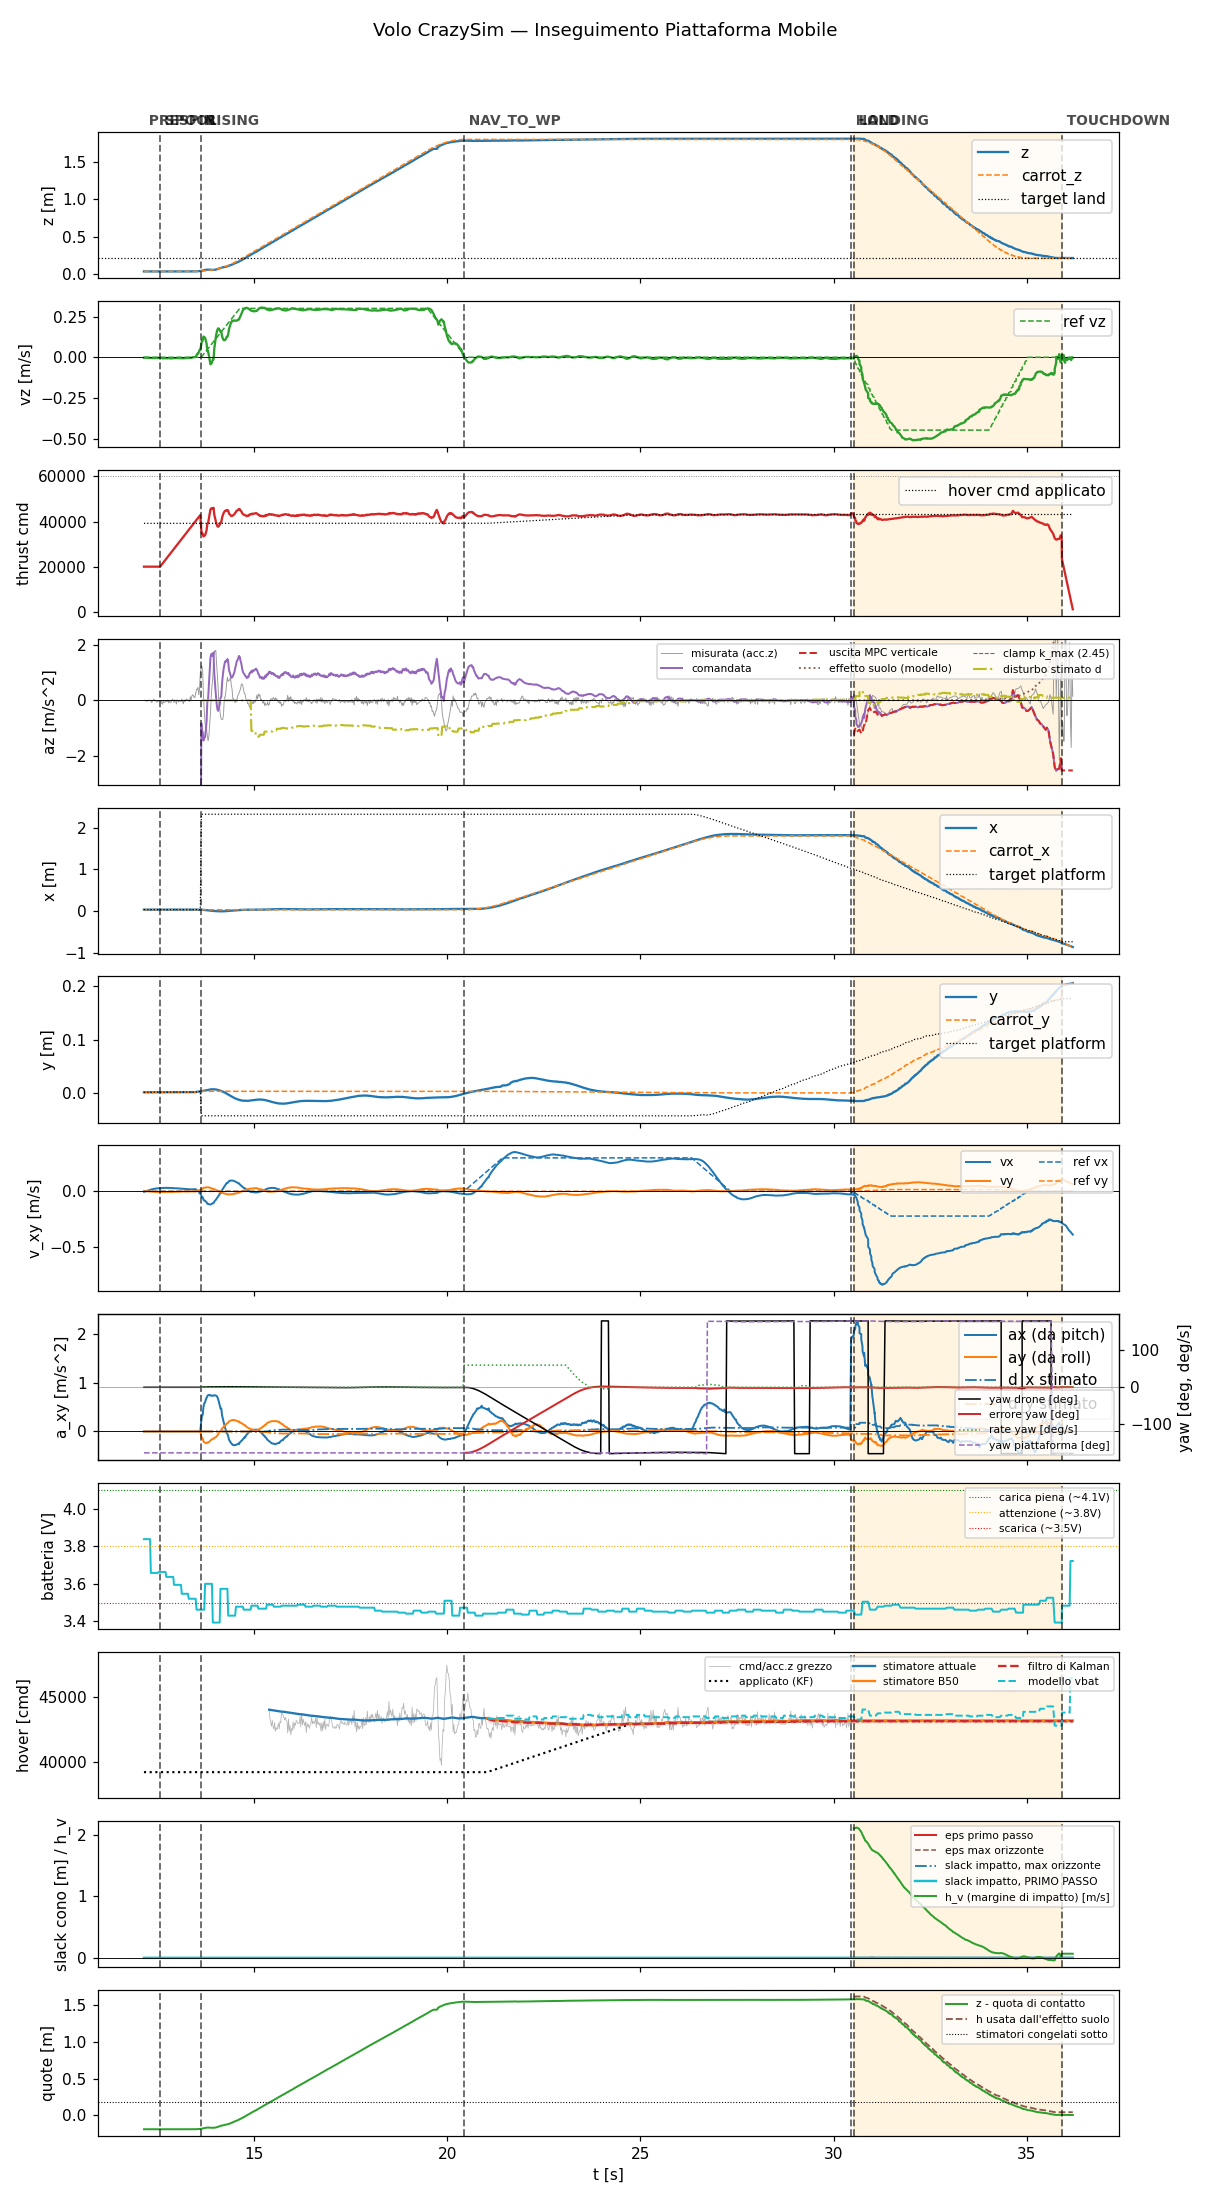

Values plotted in this chart, from the file beside it:
t, state, mode, x, y, z, vx, vy, vz, carrot_x, carrot_y, carrot_z, force, cmd, az, roll, pitch, solve_ms, ref_vx, ref_vy, ref_vz, target_x, target_y, target_z
12.15, prespin, 0, 0.03433, 0.001189, 0.03681, -0.003638, 0.003556, -0.00311, 0.03433, 0.001189, 0.03681, 0.0, 20000, -9.81, 0.0, 0.0, 0.0, 0.0, 0.0, 0.0, 0.03433, 0.001189, 0.03681
12.17, prespin, 0, 0.03436, 0.001217, 0.03684, -0.003387, 0.003422, -0.002809, 0.03436, 0.001217, 0.03684, 0.0, 20000, -9.81, 0.0, 0.0, 0.0, 0.0, 0.0, 0.0, 0.03436, 0.001217, 0.03684
12.19, prespin, 0, 0.03434, 0.001169, 0.03681, -0.0007622, 0.002588, -0.002822, 0.03434, 0.001169, 0.03681, 0.0, 20000, -9.81, 0.0, 0.0, 0.0, 0.0, 0.0, 0.0, 0.03434, 0.001169, 0.03681
12.21, prespin, 0, 0.0343, 0.001183, 0.03683, 0.001759, 0.001814, -0.003138, 0.0343, 0.001183, 0.03683, 0.0, 20000, -9.81, 0.0, 0.0, 0.0, 0.0, 0.0, 0.0, 0.0343, 0.001183, 0.03683
12.23, prespin, 0, 0.03432, 0.001178, 0.03684, 0.00425, 0.001004, -0.003649, 0.03432, 0.001178, 0.03684, 0.0, 20000, -9.81, 0.0, 0.0, 0.0, 0.0, 0.0, 0.0, 0.03432, 0.001178, 0.03684
12.25, prespin, 0, 0.03432, 0.00117, 0.03686, 0.00425, 0.001004, -0.003649, 0.03432, 0.00117, 0.03686, 0.0, 20000, -9.81, 0.0, 0.0, 0.0, 0.0, 0.0, 0.0, 0.03432, 0.00117, 0.03686
12.27, prespin, 0, 0.03432, 0.001163, 0.03684, 0.009015, -0.0004688, -0.003739, 0.03432, 0.001163, 0.03684, 0.0, 20000, -9.81, 0.0, 0.0, 0.0, 0.0, 0.0, 0.0, 0.03432, 0.001163, 0.03684
12.29, prespin, 0, 0.03433, 0.001165, 0.03687, 0.009015, -0.0004688, -0.003739, 0.03433, 0.001165, 0.03687, 0.0, 20000, -9.81, 0.0, 0.0, 0.0, 0.0, 0.0, 0.0, 0.03433, 0.001165, 0.03687
12.31, prespin, 0, 0.03437, 0.001158, 0.03683, 0.01127, -0.001251, -0.003851, 0.03437, 0.001158, 0.03683, 0.0, 20000, -9.81, 0.0, 0.0, 0.0, 0.0, 0.0, 0.0, 0.03437, 0.001158, 0.03683
12.33, prespin, 0, 0.03432, 0.001161, 0.03686, 0.01539, -0.002595, -0.004172, 0.03432, 0.001161, 0.03686, 0.0, 20000, -9.81, 0.0, 0.0, 0.0, 0.0, 0.0, 0.0, 0.03432, 0.001161, 0.03686
12.35, prespin, 0, 0.03436, 0.001159, 0.03684, 0.01732, -0.003182, -0.004851, 0.03436, 0.001159, 0.03684, 0.0, 20000, -9.81, 0.0, 0.0, 0.0, 0.0, 0.0, 0.0, 0.03436, 0.001159, 0.03684
12.37, prespin, 0, 0.03434, 0.001169, 0.03683, 0.01732, -0.003182, -0.004851, 0.03434, 0.001169, 0.03683, 0.0, 20000, -9.81, 0.0, 0.0, 0.0, 0.0, 0.0, 0.0, 0.03434, 0.001169, 0.03683
12.39, prespin, 0, 0.03434, 0.001169, 0.03683, 0.02059, -0.004187, -0.00518, 0.03434, 0.001169, 0.03683, 0.0, 20000, -9.81, 0.0, 0.0, 0.0, 0.0, 0.0, 0.0, 0.03434, 0.001169, 0.03683
12.41, prespin, 0, 0.03434, 0.001176, 0.03689, 0.02221, -0.004611, -0.004864, 0.03434, 0.001176, 0.03689, 0.0, 20000, -9.81, 0.0, 0.0, 0.0, 0.0, 0.0, 0.0, 0.03434, 0.001176, 0.03689
12.43, prespin, 0, 0.03435, 0.001184, 0.03682, 0.02364, -0.004994, -0.00455, 0.03435, 0.001184, 0.03682, 0.0, 20000, -9.81, 0.0, 0.0, 0.0, 0.0, 0.0, 0.0, 0.03435, 0.001184, 0.03682
12.45, prespin, 0, 0.03433, 0.0012, 0.03684, 0.02364, -0.004994, -0.00455, 0.03433, 0.0012, 0.03684, 0.0, 20000, -9.81, 0.0, 0.0, 0.0, 0.0, 0.0, 0.0, 0.03433, 0.0012, 0.03684
12.47, prespin, 0, 0.03432, 0.001159, 0.03685, 0.02569, -0.005596, -0.003519, 0.03432, 0.001159, 0.03685, 0.0, 20000, -9.81, 0.0, 0.0, 0.0, 0.0, 0.0, 0.0, 0.03432, 0.001159, 0.03685
12.49, prespin, 0, 0.03436, 0.00121, 0.03681, 0.02623, -0.005801, -0.003892, 0.03436, 0.00121, 0.03681, 0.0, 20000, -9.81, 0.0, 0.0, 0.0, 0.0, 0.0, 0.0, 0.03436, 0.00121, 0.03681
12.51, prespin, 0, 0.03436, 0.001184, 0.03678, 0.02739, -0.006108, -0.003615, 0.03436, 0.001184, 0.03678, 0.0, 20000, -9.81, 0.0, 0.0, 0.0, 0.0, 0.0, 0.0, 0.03436, 0.001184, 0.03678
12.53, prespin, 0, 0.03436, 0.001195, 0.03683, 0.02762, -0.006204, -0.004028, 0.03436, 0.001195, 0.03683, 0.0, 20000, -9.81, 0.0, 0.0, 0.0, 0.0, 0.0, 0.0, 0.03436, 0.001195, 0.03683
12.55, prespin, 0, 0.03435, 0.00117, 0.03682, 0.02857, -0.006447, -0.00428, 0.03435, 0.00117, 0.03682, 0.0, 20000, -9.81, 0.0, 0.0, 0.0, 0.0, 0.0, 0.0, 0.03435, 0.00117, 0.03682
12.57, spool, 0, 0.03431, 0.001172, 0.03686, 0.02857, -0.006447, -0.00428, 0.03431, 0.001172, 0.03686, 0.0, 20000, -9.81, 0.0, 0.0, 0.0, 0.0, 0.0, 0.0, 0.03431, 0.001172, 0.03686
12.59, spool, 0, 0.03437, 0.001213, 0.03681, 0.02926, -0.006712, -0.004605, 0.03437, 0.001213, 0.03681, 0.0, 20439, -9.81, 0.0, 0.0, 0.0, 0.0, 0.0, 0.0, 0.03437, 0.001213, 0.03681
12.61, spool, 0, 0.03434, 0.001168, 0.03683, 0.02926, -0.006712, -0.004605, 0.03434, 0.001168, 0.03683, 0.0, 20881, -9.81, 0.0, 0.0, 0.0, 0.0, 0.0, 0.0, 0.03434, 0.001168, 0.03683
12.63, spool, 0, 0.03431, 0.001176, 0.03686, 0.03057, -0.007072, -0.006132, 0.03431, 0.001176, 0.03686, 0.0, 21320, -9.81, 0.0, 0.0, 0.0, 0.0, 0.0, 0.0, 0.03431, 0.001176, 0.03686
12.65, spool, 0, 0.03434, 0.001114, 0.03682, 0.03034, -0.007044, -0.006222, 0.03434, 0.001114, 0.03682, 0.0, 21760, -9.81, 0.0, 0.0, 0.0, 0.0, 0.0, 0.0, 0.03434, 0.001114, 0.03682
12.67, spool, 0, 0.03434, 0.001198, 0.03684, 0.03034, -0.007044, -0.006222, 0.03434, 0.001198, 0.03684, 0.0, 22201, -9.81, 0.0, 0.0, 0.0, 0.0, 0.0, 0.0, 0.03434, 0.001198, 0.03684
12.69, spool, 0, 0.03435, 0.001207, 0.03679, 0.03085, -0.007155, -0.006249, 0.03435, 0.001207, 0.03679, 0.0, 22640, -9.81, 0.0, 0.0, 0.0, 0.0, 0.0, 0.0, 0.03435, 0.001207, 0.03679
12.71, spool, 0, 0.03432, 0.001174, 0.03687, 0.03037, -0.00701, -0.006174, 0.03432, 0.001174, 0.03687, 0.0, 23080, -9.81, 0.0, 0.0, 0.0, 0.0, 0.0, 0.0, 0.03432, 0.001174, 0.03687
12.73, spool, 0, 0.03435, 0.00118, 0.03684, 0.03106, -0.007033, -0.006965, 0.03435, 0.00118, 0.03684, 0.0, 23520, -9.81, 0.0, 0.0, 0.0, 0.0, 0.0, 0.0, 0.03435, 0.00118, 0.03684
12.75, spool, 0, 0.03434, 0.001182, 0.03684, 0.03058, -0.00684, -0.006359, 0.03434, 0.001182, 0.03684, 0.0, 23960, -9.81, 0.0, 0.0, 0.0, 0.0, 0.0, 0.0, 0.03434, 0.001182, 0.03684
12.77, spool, 0, 0.03432, 0.001181, 0.0369, 0.0308, -0.006802, -0.005789, 0.03432, 0.001181, 0.0369, 0.0, 24401, -9.81, 0.0, 0.0, 0.0, 0.0, 0.0, 0.0, 0.03432, 0.001181, 0.0369
12.79, spool, 0, 0.03442, 0.001183, 0.03689, 0.03018, -0.006567, -0.005842, 0.03442, 0.001183, 0.03689, 0.0, 24843, -9.81, 0.0, 0.0, 0.0, 0.0, 0.0, 0.0, 0.03442, 0.001183, 0.03689
12.81, spool, 0, 0.03433, 0.001174, 0.03689, 0.03018, -0.006567, -0.005842, 0.03433, 0.001174, 0.03689, 0.0, 25280, -9.81, 0.0, 0.0, 0.0, 0.0, 0.0, 0.0, 0.03433, 0.001174, 0.03689
12.83, spool, 0, 0.03437, 0.001172, 0.03684, 0.03026, -0.00642, -0.006597, 0.03437, 0.001172, 0.03684, 0.0, 25722, -9.81, 0.0, 0.0, 0.0, 0.0, 0.0, 0.0, 0.03437, 0.001172, 0.03684
12.85, spool, 0, 0.03435, 0.001173, 0.03689, 0.02945, -0.006106, -0.007132, 0.03435, 0.001173, 0.03689, 0.0, 26163, -9.81, 0.0, 0.0, 0.0, 0.0, 0.0, 0.0, 0.03435, 0.001173, 0.03689
12.87, spool, 0, 0.03435, 0.00118, 0.0369, 0.02942, -0.005952, -0.007235, 0.03435, 0.00118, 0.0369, 0.0, 26600, -9.81, 0.0, 0.0, 0.0, 0.0, 0.0, 0.0, 0.03435, 0.00118, 0.0369
12.89, spool, 0, 0.03436, 0.001157, 0.03691, 0.02855, -0.005563, -0.005694, 0.03436, 0.001157, 0.03691, 0.0, 27054, -9.81, 0.0, 0.0, 0.0, 0.0, 0.0, 0.0, 0.03436, 0.001157, 0.03691
12.91, spool, 0, 0.03433, 0.001159, 0.03689, 0.02855, -0.005563, -0.005694, 0.03433, 0.001159, 0.03689, 0.0, 27480, -9.81, 0.0, 0.0, 0.0, 0.0, 0.0, 0.0, 0.03433, 0.001159, 0.03689
12.93, spool, 0, 0.03437, 0.001226, 0.03688, 0.02759, -0.004992, -0.005773, 0.03437, 0.001226, 0.03688, 0.0, 27922, -9.81, 0.0, 0.0, 0.0, 0.0, 0.0, 0.0, 0.03437, 0.001226, 0.03688
12.95, spool, 0, 0.03443, 0.001233, 0.03685, 0.02753, -0.00474, -0.005643, 0.03443, 0.001233, 0.03685, 0.0, 28369, -9.81, 0.0, 0.0, 0.0, 0.0, 0.0, 0.0, 0.03443, 0.001233, 0.03685
12.97, spool, 0, 0.03442, 0.001253, 0.03685, 0.02741, -0.004453, -0.004814, 0.03442, 0.001253, 0.03685, 0.0, 28804, -9.81, 0.0, 0.0, 0.0, 0.0, 0.0, 0.0, 0.03442, 0.001253, 0.03685
12.99, spool, 0, 0.03437, 0.001267, 0.0369, 0.02657, -0.003958, -0.005183, 0.03437, 0.001267, 0.0369, 0.0, 29251, -9.81, 0.0, 0.0, 0.0, 0.0, 0.0, 0.0, 0.03437, 0.001267, 0.0369
13.01, spool, 0, 0.0344, 0.001296, 0.03689, 0.02657, -0.003958, -0.005183, 0.0344, 0.001296, 0.03689, 0.0, 29680, -9.81, 0.0, 0.0, 0.0, 0.0, 0.0, 0.0, 0.0344, 0.001296, 0.03689
13.03, spool, 0, 0.03441, 0.001337, 0.03686, 0.0265, -0.00367, -0.005192, 0.03441, 0.001337, 0.03686, 0.0, 30121, -9.81, 0.0, 0.0, 0.0, 0.0, 0.0, 0.0, 0.03441, 0.001337, 0.03686
13.05, spool, 0, 0.03446, 0.001338, 0.03685, 0.02632, -0.003365, -0.005801, 0.03446, 0.001338, 0.03685, 0.0, 30560, -9.81, 0.0, 0.0, 0.0, 0.0, 0.0, 0.0, 0.03446, 0.001338, 0.03685
13.07, spool, 0, 0.03442, 0.001326, 0.03688, 0.02438, -0.002556, -0.004341, 0.03442, 0.001326, 0.03688, 0.0, 31001, -9.81, 0.0, 0.0, 0.0, 0.0, 0.0, 0.0, 0.03442, 0.001326, 0.03688
13.09, spool, 0, 0.03445, 0.00134, 0.03686, 0.02438, -0.002556, -0.004341, 0.03445, 0.00134, 0.03686, 0.0, 31438, -9.81, 0.0, 0.0, 0.0, 0.0, 0.0, 0.0, 0.03445, 0.00134, 0.03686
13.11, spool, 0, 0.03447, 0.001366, 0.03684, 0.02401, -0.002179, -0.006724, 0.03447, 0.001366, 0.03684, 0.0, 31883, -9.81, 0.0, 0.0, 0.0, 0.0, 0.0, 0.0, 0.03447, 0.001366, 0.03684
13.13, spool, 0, 0.03444, 0.001374, 0.03688, 0.02298, -0.001889, -0.005869, 0.03444, 0.001374, 0.03688, 0.0, 32325, -9.81, 0.0, 0.0, 0.0, 0.0, 0.0, 0.0, 0.03444, 0.001374, 0.03688
13.15, spool, 0, 0.03446, 0.00141, 0.03685, 0.02298, -0.001889, -0.005869, 0.03446, 0.00141, 0.03685, 0.0, 32760, -9.81, 0.0, 0.0, 0.0, 0.0, 0.0, 0.0, 0.03446, 0.00141, 0.03685
13.17, spool, 0, 0.03443, 0.001419, 0.03689, 0.02234, -0.001665, -0.006619, 0.03443, 0.001419, 0.03689, 0.0, 33204, -9.81, 0.0, 0.0, 0.0, 0.0, 0.0, 0.0, 0.03443, 0.001419, 0.03689
13.19, spool, 0, 0.03443, 0.00142, 0.03685, 0.02134, -0.001476, -0.005718, 0.03443, 0.00142, 0.03685, 0.0, 33651, -9.81, 0.0, 0.0, 0.0, 0.0, 0.0, 0.0, 0.03443, 0.00142, 0.03685
13.21, spool, 0, 0.03443, 0.001417, 0.03689, 0.02134, -0.001476, -0.005718, 0.03443, 0.001417, 0.03689, 0.0, 34084, -9.81, 0.0, 0.0, 0.0, 0.0, 0.0, 0.0, 0.03443, 0.001417, 0.03689
13.23, spool, 0, 0.03445, 0.001429, 0.03684, 0.02079, -0.00137, -0.005339, 0.03445, 0.001429, 0.03684, 0.0, 34522, -9.81, 0.0, 0.0, 0.0, 0.0, 0.0, 0.0, 0.03445, 0.001429, 0.03684
13.25, spool, 0, 0.03447, 0.001443, 0.03686, 0.02079, -0.00137, -0.005339, 0.03447, 0.001443, 0.03686, 0.0, 34960, -9.81, 0.0, 0.0, 0.0, 0.0, 0.0, 0.0, 0.03447, 0.001443, 0.03686
13.27, spool, 0, 0.03447, 0.001446, 0.03686, 0.01957, -0.001241, -0.004262, 0.03447, 0.001446, 0.03686, 0.0, 35402, -9.81, 0.0, 0.0, 0.0, 0.0, 0.0, 0.0, 0.03447, 0.001446, 0.03686
13.29, spool, 0, 0.03448, 0.001446, 0.03686, 0.01957, -0.001241, -0.004262, 0.03448, 0.001446, 0.03686, 0.0, 35864, -9.81, 0.0, 0.0, 0.0, 0.0, 0.0, 0.0, 0.03448, 0.001446, 0.03686
13.31, spool, 0, 0.03447, 0.001443, 0.03685, 0.01861, -0.001204, -0.003252, 0.03447, 0.001443, 0.03685, 0.0, 36282, -9.81, 0.0, 0.0, 0.0, 0.0, 0.0, 0.0, 0.03447, 0.001443, 0.03685
13.33, spool, 0, 0.03446, 0.00146, 0.03684, 0.01795, -0.00123, -0.003939, 0.03446, 0.00146, 0.03684, 0.0, 36722, -9.81, 0.0, 0.0, 0.0, 0.0, 0.0, 0.0, 0.03446, 0.00146, 0.03684
... 1,141 more rows
